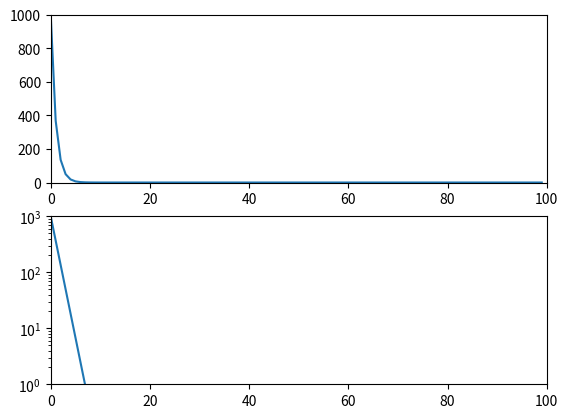

Generate this figure with matplotlib:
import math
import numpy                      #Biblioteca para operaciones matematicas complejas
from matplotlib.widgets import Slider, Button  #Bajamos la libreria para hacer Sliders
import matplotlib.pyplot as plt #Bajamos la libreria para hacer graficas

tiempo = range(100)  #Genera arreglo de 0 a 99<
respuesta = []
A = 1000.0
alfa = 1.0

for i in tiempo:
    respuesta.append(A*math.exp(-tiempo[i]/alfa))

fig, ax = plt.subplots(2)
max_time = tiempo[len(tiempo) - 1] + 1
max_resp = numpy.amax(respuesta) + 1;
ax[1].set_yscale('log') #Fijar escala logaritmica
ax[0].axis([0,max_time,-1, max_resp]) #Fijar limites de los ejes
ax[1].axis([0,max_time, 1, max_resp]) 
ax[0].plot(tiempo, respuesta)  #La grafica en si
ax[1].plot(tiempo, respuesta)
plt.show();

